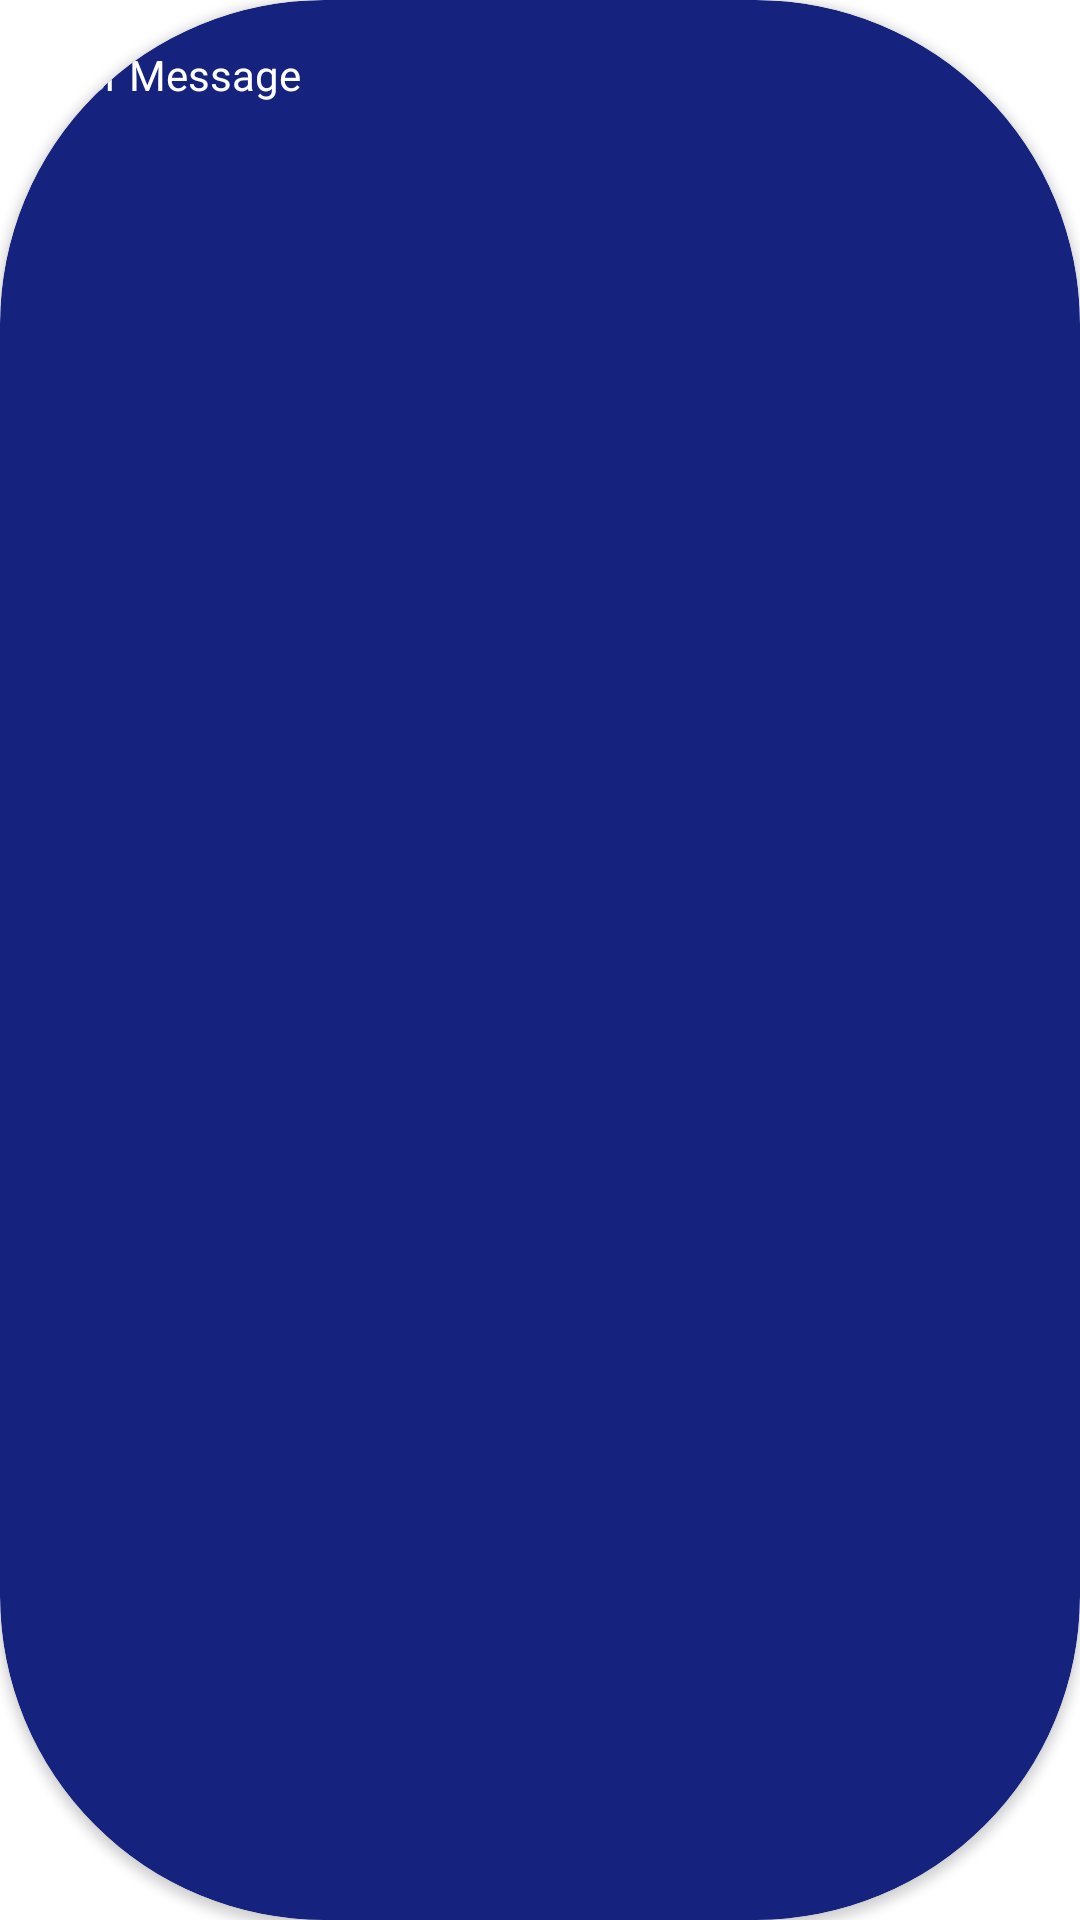

This screen was rendered from an Android layout file. Write that file and the resources it references.
<!-- AndroidManifest.xml: application theme Theme.SUNDAY -->
<!-- res/layout/user_layout.xml -->
<?xml version="1.0" encoding="utf-8"?>
<androidx.cardview.widget.CardView xmlns:android="http://schemas.android.com/apk/res/android"
    android:layout_width="wrap_content"
    android:layout_height="wrap_content"
    xmlns:app="http://schemas.android.com/apk/res-auto"
    android:layout_gravity="end"
    android:layout_margin="5dp"
   app:cardBackgroundColor="@color/purple_200"
    android:elevation="5dp"
    app:cardCornerRadius="108dp"

    >
    <LinearLayout
        android:layout_width="wrap_content"
        android:layout_height="wrap_content"
        android:orientation="horizontal">

        <TextView
            android:layout_width="match_parent"
            android:layout_height="wrap_content"
            android:text=" User Message"
            android:id="@+id/idTVuser"
            android:textColor="@color/white"
            android:layout_margin="5dp"
            android:padding="3dp"
            android:layout_gravity="center"/>

        <ImageView
            android:layout_width="30dp"
            android:layout_height="30dp"
            android:layout_margin="10dp"
            android:src="@drawable/user"/>

    </LinearLayout>

</androidx.cardview.widget.CardView>
<!-- resources referenced by this layout -->
<resources>
  <color name="purple_200">#15227E</color>
  <color name="white">#FFFFFFFF</color>
  <style name="Theme.SUNDAY" parent="Theme.MaterialComponents.DayNight.DarkActionBar">
          
          <item name="colorPrimary">@color/purple_500</item>
          <item name="colorPrimaryVariant">@color/purple_700</item>
          <item name="colorOnPrimary">@color/white</item>
          
          <item name="colorSecondary">@color/teal_200</item>
          <item name="colorSecondaryVariant">@color/teal_700</item>
          <item name="colorOnSecondary">@color/black</item>
          
          <item name="android:statusBarColor" tools:targetApi="l">?attr/colorPrimaryVariant</item>
          
      </style>
  <color name="purple_500">#131C57</color>
  <color name="purple_700">#361A75</color>
  <color name="teal_200">#FF03DAC5</color>
  <color name="teal_700">#FF018786</color>
  <color name="black">#FF000000</color>
</resources>
